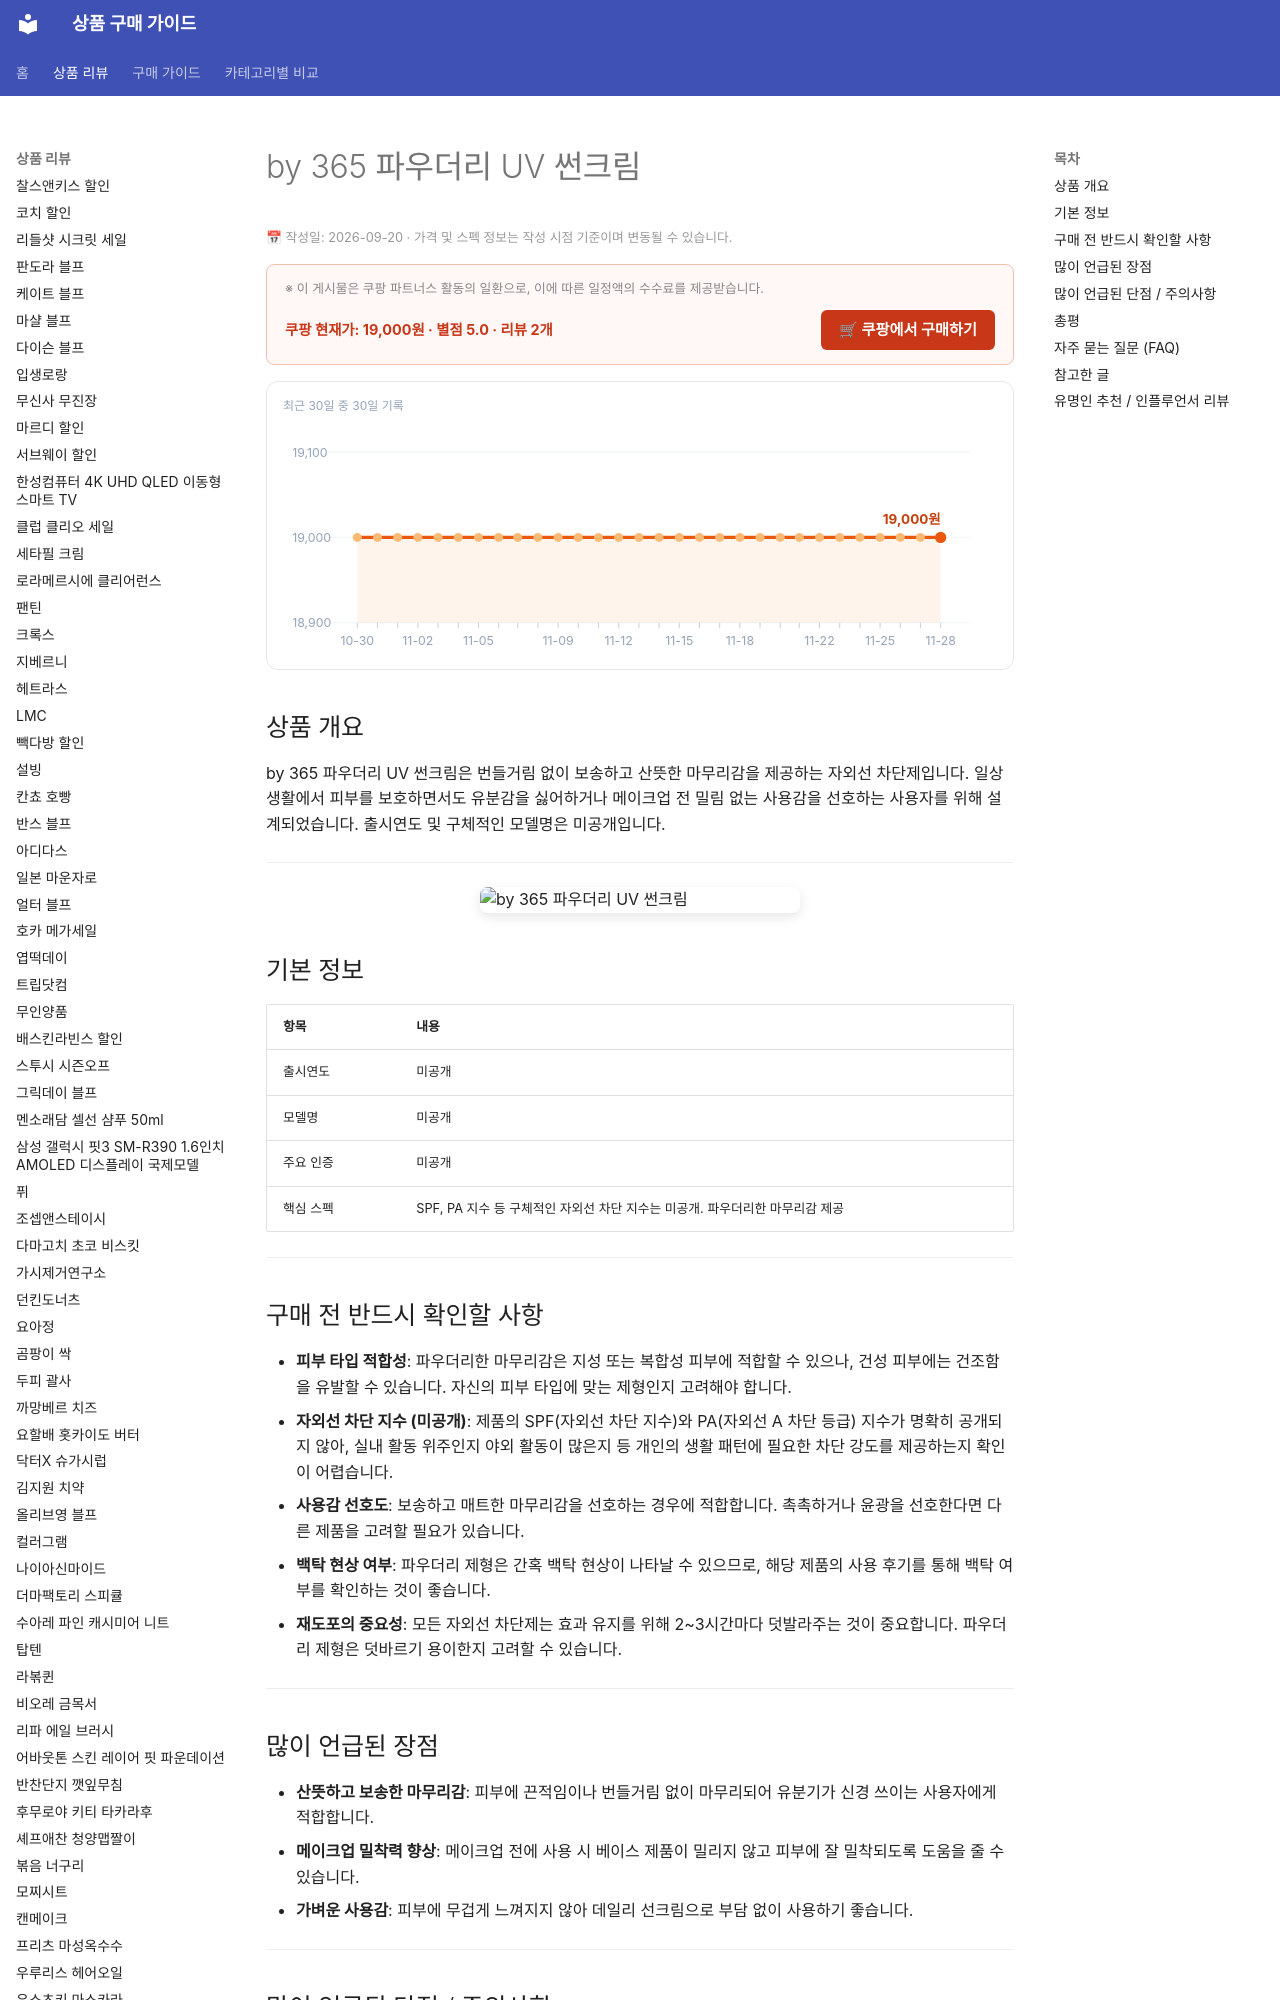

repository: buysense/product-research-wiki · page: products/by-365-powdery-uv-sunscreen/index.html · generator: mkdocs

---
image: https://thumbnail.coupangcdn.com/thumbnails/remote/640x640ex/image/vendor_inventory/3cad/7746b40fbc50e2562a3c69f9bb6913b6e05d2e96ab24e6d1083defbfdc28.png
title: by 365 파우더리 UV 썬크림 구매 가이드
date: 2026-09-20
description: by 365 파우더리 UV 썬크림은 산뜻한 마무리감을 선호하는 사용자를 위한 자외선 차단제입니다. 일상생활에서 피부를 보호하며 보송한 사용감을 제공합니다.
contentUpdated: 2026-09-20
---
<!-- bs:jsonld -->
<script type="application/ld+json">
{
  "@context": "https://schema.org",
  "@type": "Product",
  "name": "by 365 파우더리 UV 썬크림",
  "image": [
    "https://thumbnail.coupangcdn.com/thumbnails/remote/640x640ex/image/vendor_inventory/3cad/7746b40fbc50e2562a3c69f9bb6913b6e05d2e96ab24e6d1083defbfdc28.png"
  ],
  "offers": {
    "@type": "Offer",
    "priceCurrency": "KRW",
    "price": "19000",
    "url": "https://link.coupang.com/a/hcCjruT2rs",
    "availability": "https://schema.org/InStock",
    "priceValidUntil": "2026-12-05"
  },
  "aggregateRating": {
    "@type": "AggregateRating",
    "ratingValue": 5,
    "reviewCount": 2,
    "bestRating": 5,
    "worstRating": 1
  }
}
</script>
